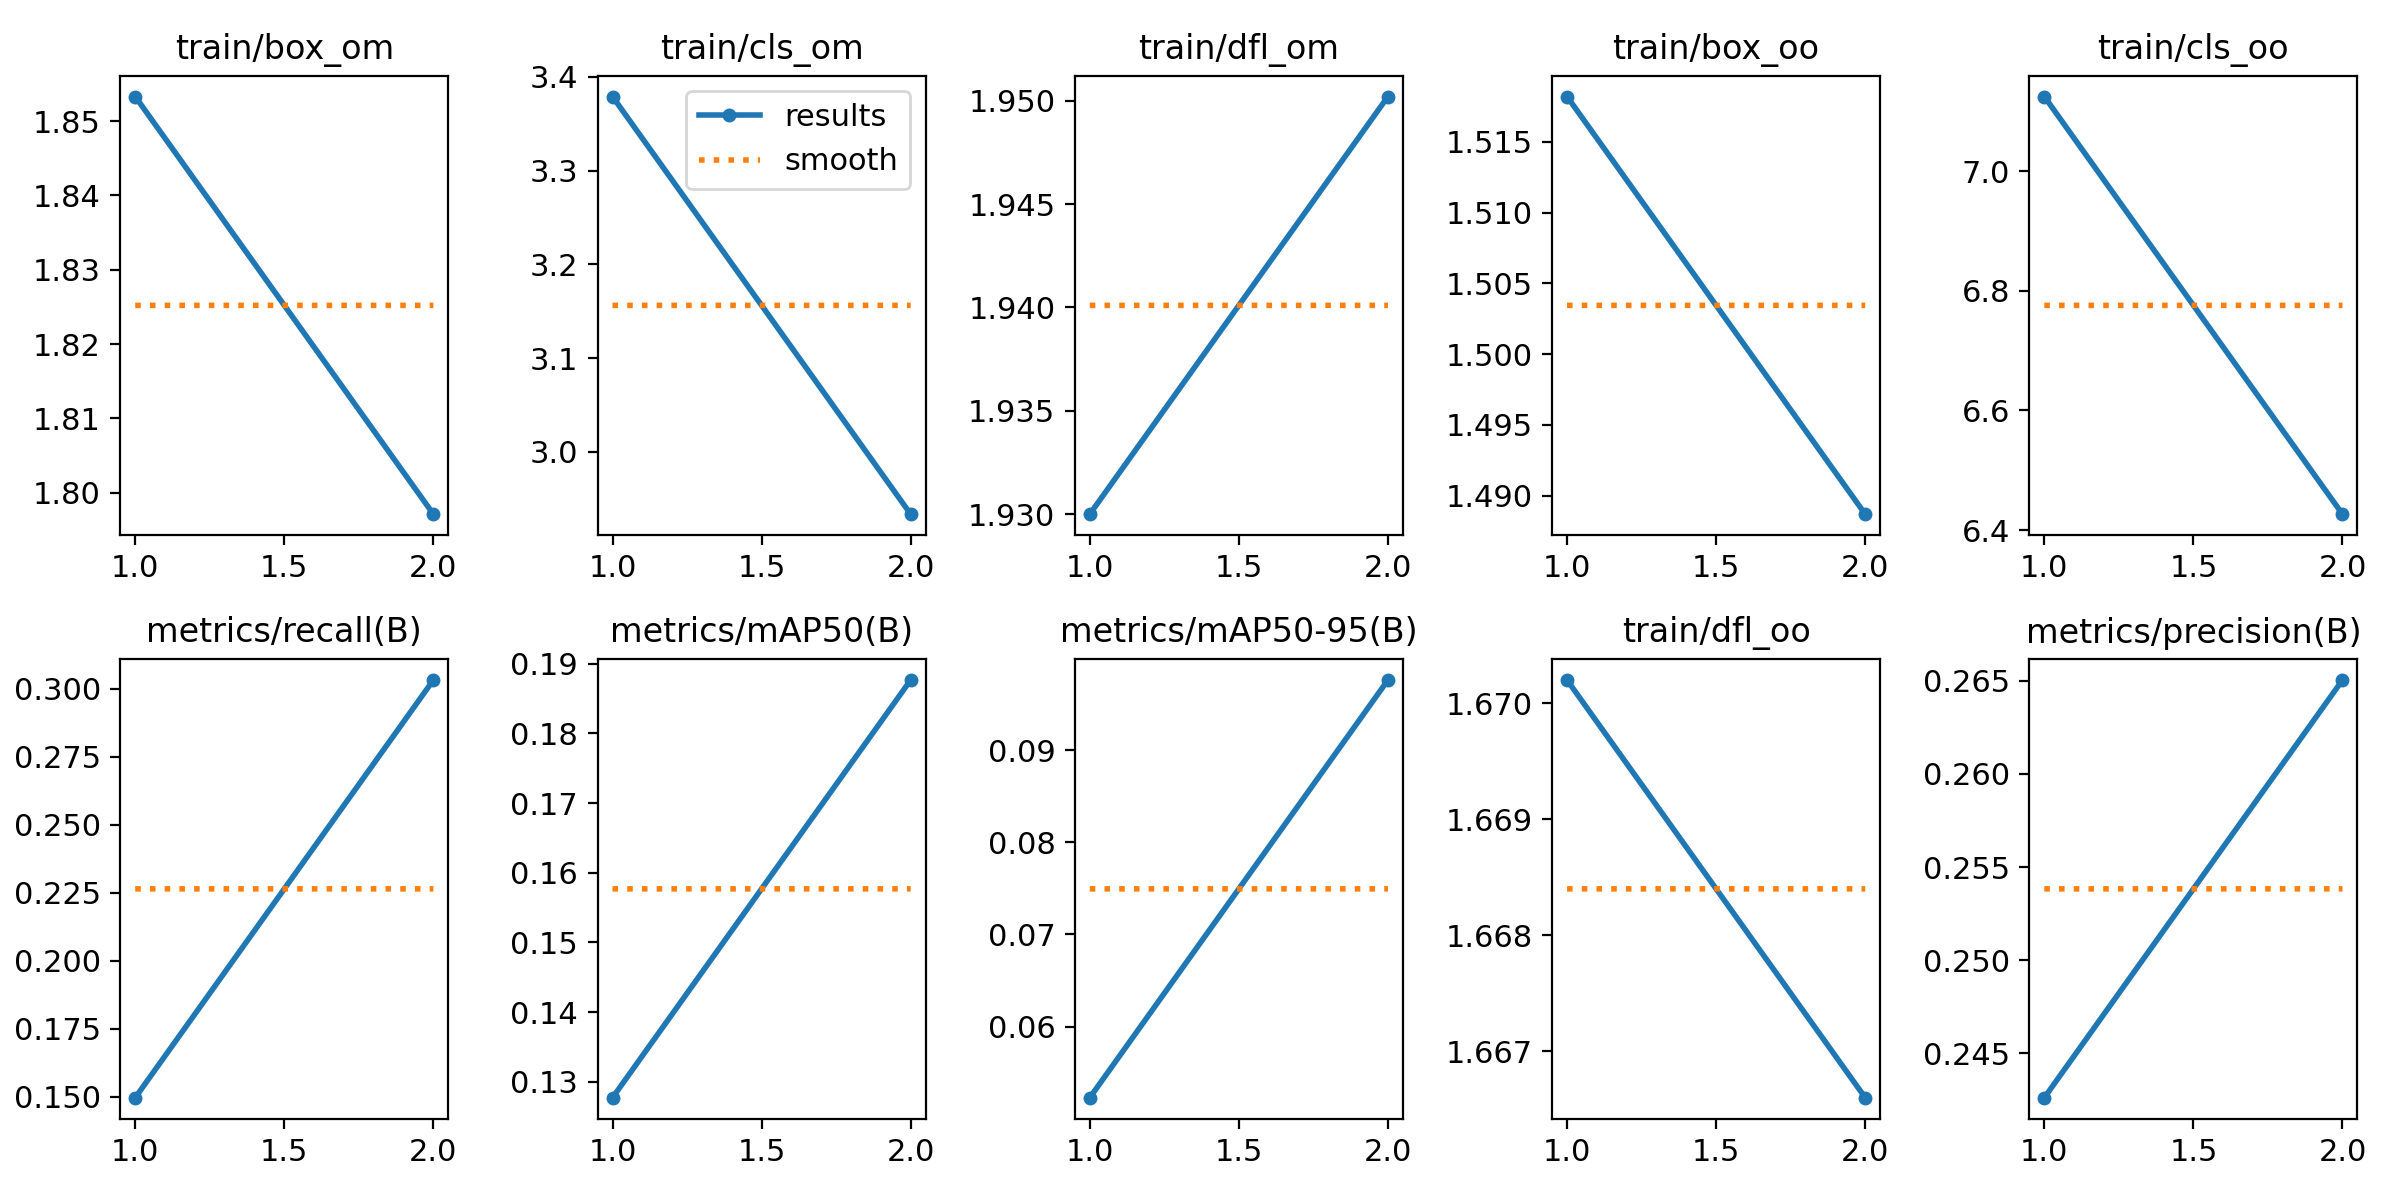

The file beside this chart, header and first rows:
epoch, train/box_om, train/cls_om, train/dfl_om, train/box_oo, train/cls_oo, train/dfl_oo, metrics/precision(B), metrics/recall(B), metrics/mAP50(B), metrics/mAP50-95(B), val/box_om, val/cls_om, val/dfl_om, val/box_oo, val/cls_oo, val/dfl_oo, lr/pg0, lr/pg1, lr/pg2
1, 1.853, 3.379, 1.93, 1.518, 7.125, 1.67, 0.2426, 0.1497, 0.1277, 0.05227, 1.993, 3.544, 2.396, 1.619, 9.856, 1.836, 0.0006624, 0.0006624, 0.0006624
2, 1.797, 2.933, 1.95, 1.489, 6.426, 1.667, 0.265, 0.3033, 0.1877, 0.09764, 1.745, 2.966, 1.929, 1.44, 8.051, 1.525, 0.0006712, 0.0006712, 0.0006712
